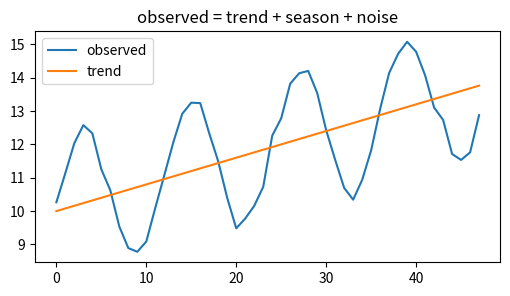
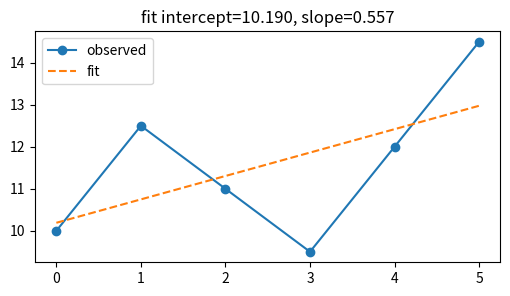
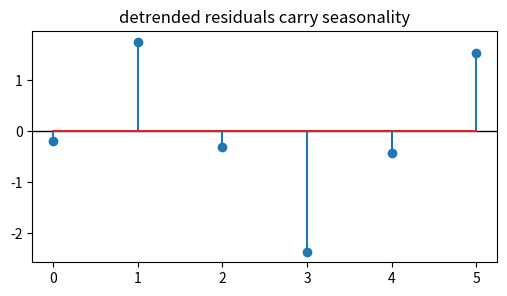
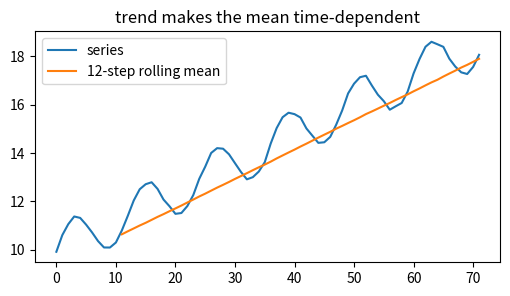
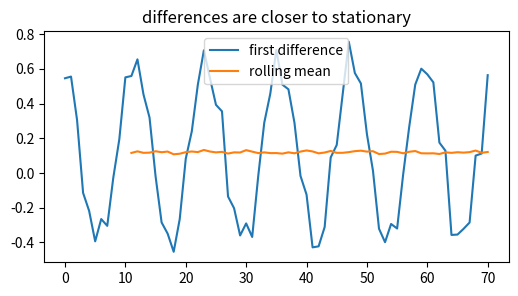

Write the Python code that produced these figures, in order.
import numpy as np, matplotlib.pyplot as plt, math, itertools
np.random.seed(0)
def make_series(n=60, trend=0.08, amp=2.0, noise=0.25):
    t=np.arange(n)
    return t, 10 + trend*t + amp*np.sin(2*np.pi*t/12) + noise*np.random.randn(n)
def acf(x, max_lag):
    x=np.asarray(x)-np.mean(x); den=np.dot(x,x)
    return np.array([1.0]+[np.dot(x[:-k],x[k:])/den for k in range(1,max_lag+1)])
def moving_average(x,w):
    return np.convolve(x, np.ones(w)/w, mode='valid')
print('setup ok')

# 1) additive series: value = level + trend + season + noise
t=np.arange(48); trend=0.08*t; season=2*np.sin(2*np.pi*t/12); noise=0.15*np.random.randn(48); y=10+trend+season+noise
plt.figure(figsize=(6,3)); plt.plot(t,y,label='observed'); plt.plot(t,10+trend,label='trend'); plt.legend(); plt.title('observed = trend + season + noise')
assert y.shape==(48,) and abs(y[0]-10.264607851895657)<1e-9

# 2) least-squares trend: remove the slow drift before reading seasonality
t6=np.arange(6); y6=10+0.5*t6+np.array([0,2,0,-2,0,2]); A=np.vstack([np.ones(6),t6]).T; beta=np.linalg.lstsq(A,y6,rcond=None)[0]
fit=A@beta; resid=y6-fit
plt.figure(figsize=(6,3)); plt.plot(t6,y6,'o-',label='observed'); plt.plot(t6,fit,'--',label='fit'); plt.legend(); plt.title(f'fit intercept={beta[0]:.3f}, slope={beta[1]:.3f}')
assert np.allclose(beta,[10.19047619047619,0.5571428571428572])

# 3) residuals expose the seasonal pattern after trend removal
t6=np.arange(6); y6=10+0.5*t6+np.array([0,2,0,-2,0,2]); A=np.vstack([np.ones(6),t6]).T; resid=y6-A@np.linalg.lstsq(A,y6,rcond=None)[0]
plt.figure(figsize=(6,3)); plt.axhline(0,color='k',lw=1); plt.stem(t6,resid); plt.title('detrended residuals carry seasonality')
assert np.allclose(np.round(resid,3),[-0.19,1.752,-0.305,-2.362,-0.419,1.524])

# 4) nonstationarity: rolling means climb when trend remains
t,y=make_series(72, trend=0.12, amp=1.0, noise=0.05); rm=moving_average(y,12)
plt.figure(figsize=(6,3)); plt.plot(y,label='series'); plt.plot(np.arange(11,72),rm,label='12-step rolling mean'); plt.legend(); plt.title('trend makes the mean time-dependent')
assert rm[-1]-rm[0] > 6.0

# 5) first differencing reduces the drifting mean
t,y=make_series(72, trend=0.12, amp=1.0, noise=0.05); dy=np.diff(y); rm=moving_average(dy,12)
plt.figure(figsize=(6,3)); plt.plot(dy,label='first difference'); plt.plot(np.arange(11,71),rm,label='rolling mean'); plt.legend(); plt.title('differences are closer to stationary')
assert abs(rm[-1]-rm[0]) < 0.2
